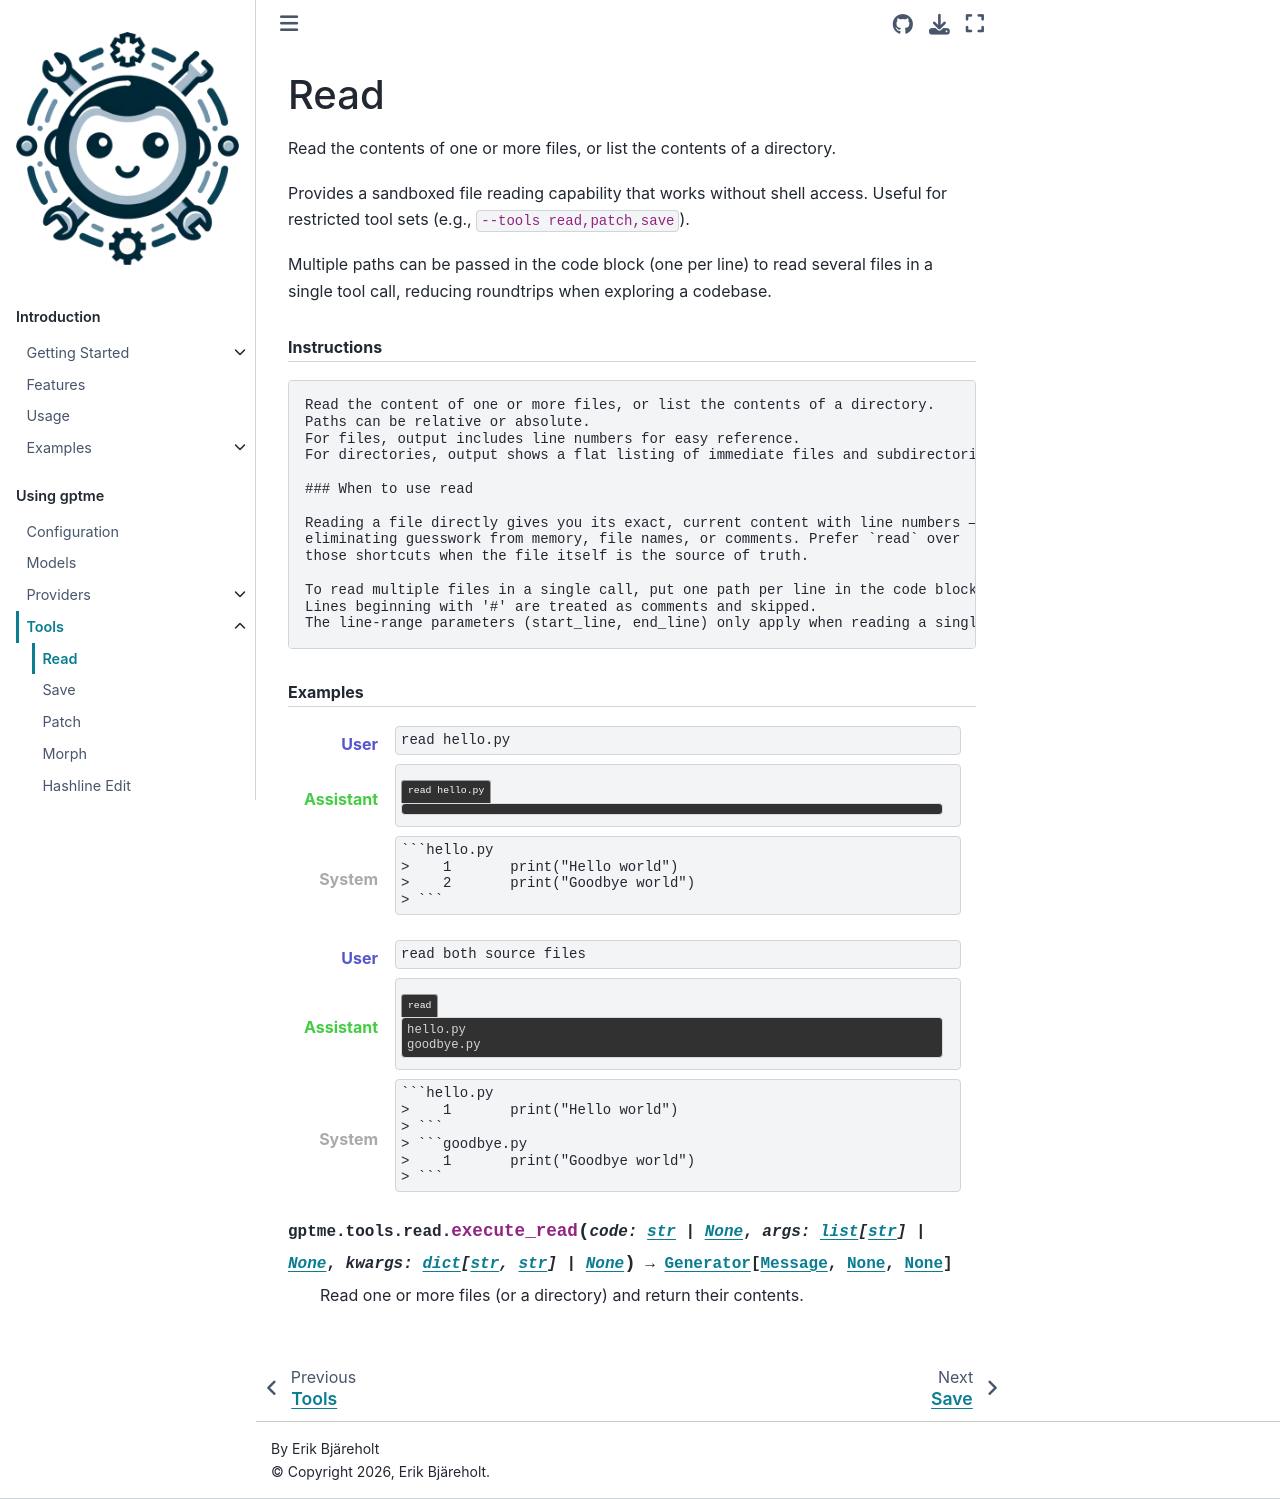

repository: tianhm/gptme · page: docs/tools/read.html · generator: sphinx

:audience: power-user

Read
====

.. automodule:: gptme.tools.read
    :members:
    :noindex:
